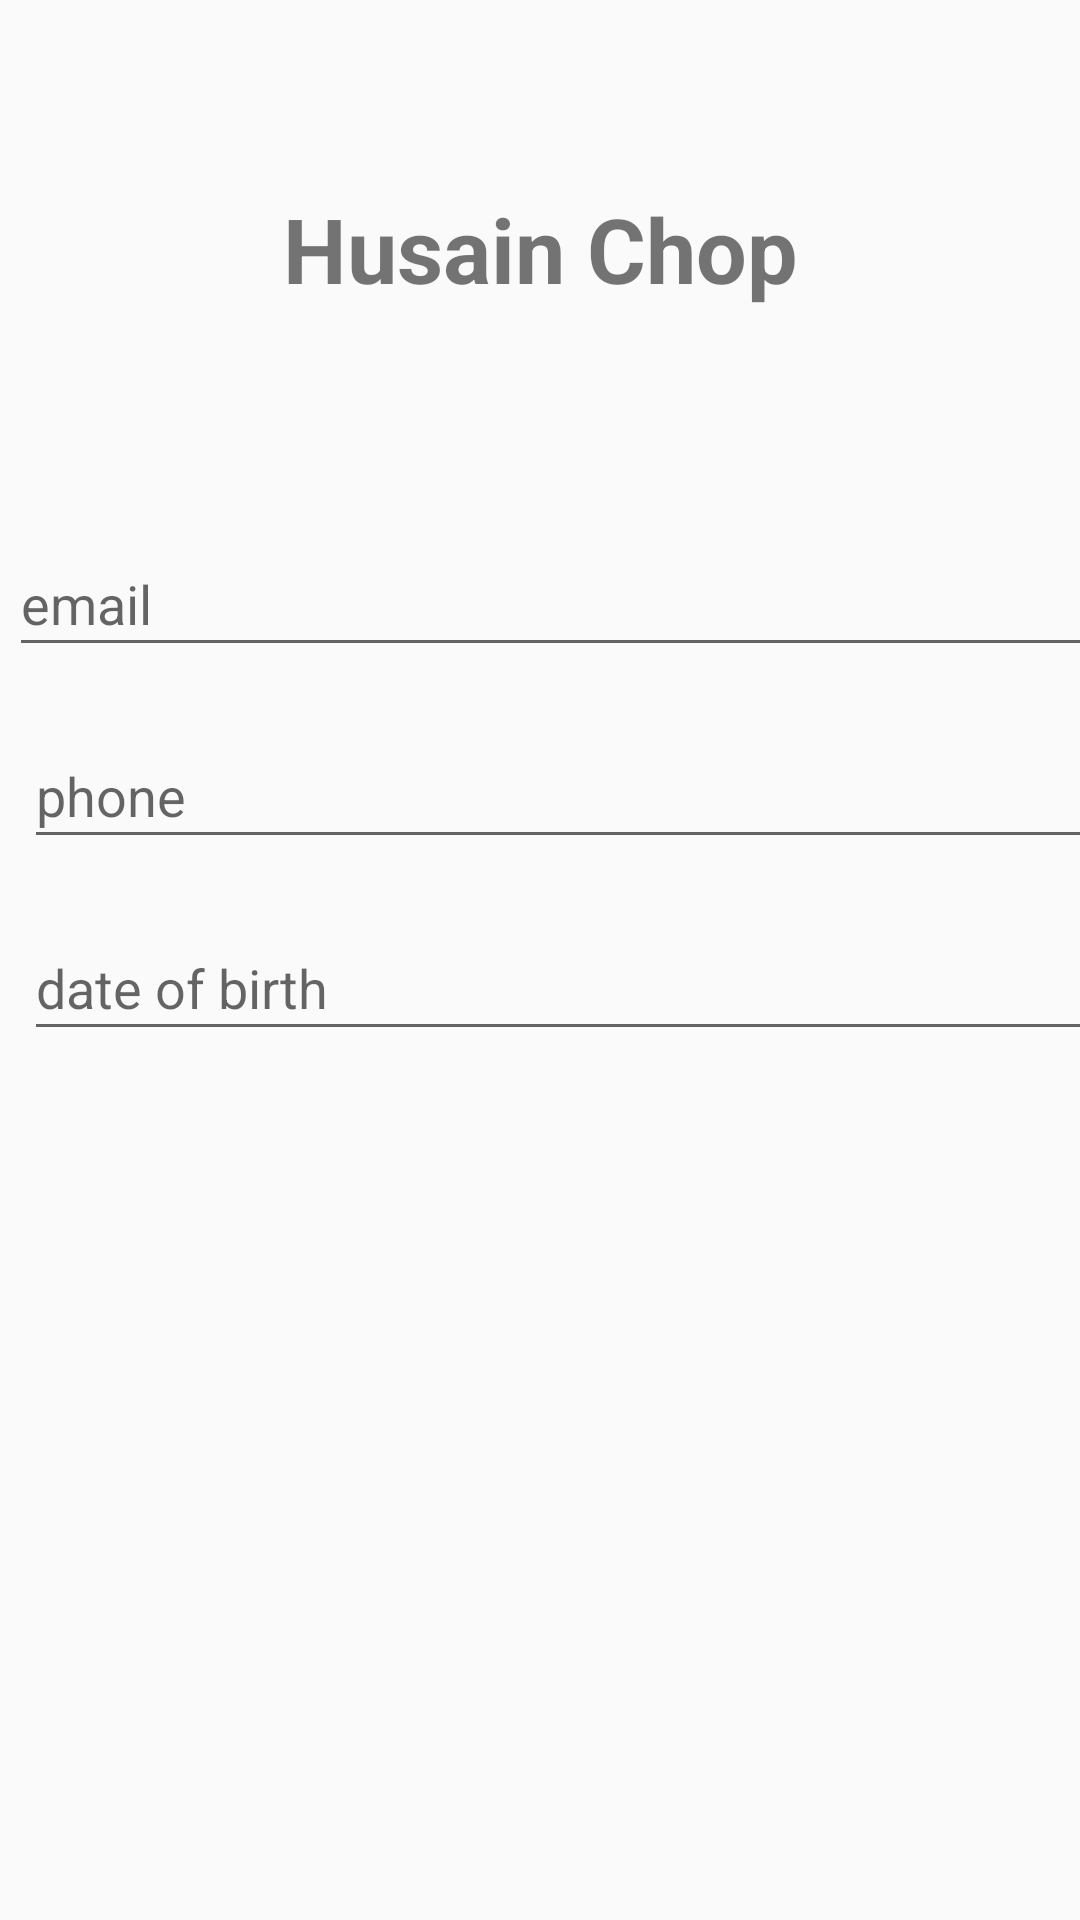

Write the Android layout XML for this screen, with the resource values it uses.
<!-- AndroidManifest.xml: application theme AppTheme -->
<!-- res/layout/activity_guest_employee.xml -->
<?xml version="1.0" encoding="utf-8"?>
<android.support.constraint.ConstraintLayout xmlns:android="http://schemas.android.com/apk/res/android"
    xmlns:app="http://schemas.android.com/apk/res-auto"
    xmlns:tools="http://schemas.android.com/tools"
    android:layout_width="match_parent"
    android:layout_height="match_parent"
    tools:context=".Main3Activity">
    <ImageView
        android:id="@+id/imageView"
        android:layout_width="wrap_content"
        android:layout_height="wrap_content"
        android:layout_marginStart="8dp"
        android:layout_marginLeft="8dp"
        android:layout_marginTop="8dp"
        android:layout_marginEnd="8dp"
        android:layout_marginRight="8dp"
        android:layout_marginBottom="8dp"
        android:background="@drawable/ic_launcher_background"
        android:contentDescription="@android:string/untitled"
        android:scaleType="centerInside"
        app:layout_constraintBottom_toBottomOf="parent"
        app:layout_constraintEnd_toEndOf="parent"
        app:layout_constraintHorizontal_bias="0.498"
        app:layout_constraintStart_toStartOf="parent"
        app:layout_constraintTop_toTopOf="parent"
        app:layout_constraintVertical_bias="0.252"
        app:srcCompat="@id/imageView"
        tools:srcCompat="@tools:sample/avatars[6]" />

    <TextView
        android:id="@+id/nameOfPerson"
        android:layout_width="wrap_content"
        android:layout_height="wrap_content"
        android:layout_marginStart="8dp"
        android:layout_marginLeft="8dp"
        android:layout_marginTop="8dp"
        android:layout_marginEnd="8dp"
        android:layout_marginRight="8dp"
        android:layout_marginBottom="8dp"
        android:contentDescription="@string/app_name"
        android:text="Husain Chop"
        android:textSize="30sp"
        android:textStyle="bold"
        app:layout_constraintBottom_toTopOf="@+id/imageView"
        app:layout_constraintEnd_toEndOf="parent"
        app:layout_constraintStart_toStartOf="parent"
        app:layout_constraintTop_toTopOf="parent" />

    <EditText
        android:id="@+id/EmailId"
        style="@style/Widget.AppCompat.AutoCompleteTextView"
        android:layout_width="379dp"
        android:layout_height="45dp"
        android:layout_marginStart="8dp"
        android:layout_marginLeft="8dp"
        android:layout_marginTop="8dp"
        android:layout_marginEnd="8dp"
        android:layout_marginRight="8dp"
        android:layout_marginBottom="8dp"
        android:ems="10"
        android:hint="email"
        android:importantForAutofill="no"
        android:inputType="textEmailAddress"
        app:layout_constraintBottom_toBottomOf="parent"
        app:layout_constraintEnd_toEndOf="parent"
        app:layout_constraintHorizontal_bias="0.15"
        app:layout_constraintStart_toStartOf="parent"
        app:layout_constraintTop_toBottomOf="@+id/imageView"
        app:layout_constraintVertical_bias="0.01"
        tools:targetApi="o" />

    <EditText
        android:id="@+id/editText4"
        android:layout_width="379dp"
        android:layout_height="45dp"
        android:layout_marginStart="8dp"
        android:layout_marginLeft="8dp"
        android:layout_marginTop="8dp"
        android:layout_marginEnd="8dp"
        android:layout_marginRight="8dp"
        android:layout_marginBottom="8dp"
        android:autofillHints=""
        android:ems="10"
        android:hint="phone"
        android:inputType="phone"
        app:layout_constraintBottom_toBottomOf="parent"
        app:layout_constraintEnd_toEndOf="parent"
        app:layout_constraintHorizontal_bias="0.0"
        app:layout_constraintStart_toStartOf="parent"
        app:layout_constraintTop_toBottomOf="@+id/imageView"
        app:layout_constraintVertical_bias="0.164"
        tools:targetApi="o" />

    <EditText
        android:id="@+id/editText6"
        android:layout_width="379dp"
        android:layout_height="45dp"
        android:layout_marginStart="8dp"
        android:layout_marginLeft="8dp"
        android:layout_marginTop="8dp"
        android:layout_marginEnd="8dp"
        android:layout_marginRight="8dp"
        android:layout_marginBottom="8dp"
        android:autofillHints=""
        android:ems="10"
        android:hint="date of birth"
        android:inputType="date"
        app:layout_constraintBottom_toBottomOf="parent"
        app:layout_constraintEnd_toEndOf="parent"
        app:layout_constraintHorizontal_bias="0.0"
        app:layout_constraintStart_toStartOf="parent"
        app:layout_constraintTop_toBottomOf="@+id/imageView"
        app:layout_constraintVertical_bias="0.319"
        tools:targetApi="o" />

</android.support.constraint.ConstraintLayout>
<!-- resources referenced by this layout -->
<resources>
  <string name="app_name">Saggezza</string>
  <style name="AppTheme" parent="Theme.AppCompat.Light.NoActionBar">
          
          <item name="colorPrimary">@color/colorPrimary</item>
          <item name="colorPrimaryDark">@color/colorPrimaryDark</item>
          <item name="colorAccent">@color/colorAccent</item>
      </style>
  <color name="colorPrimary">#162B75</color>
  <color name="colorPrimaryDark">#162b75</color>
  <color name="colorAccent">#D81B60</color>
</resources>
